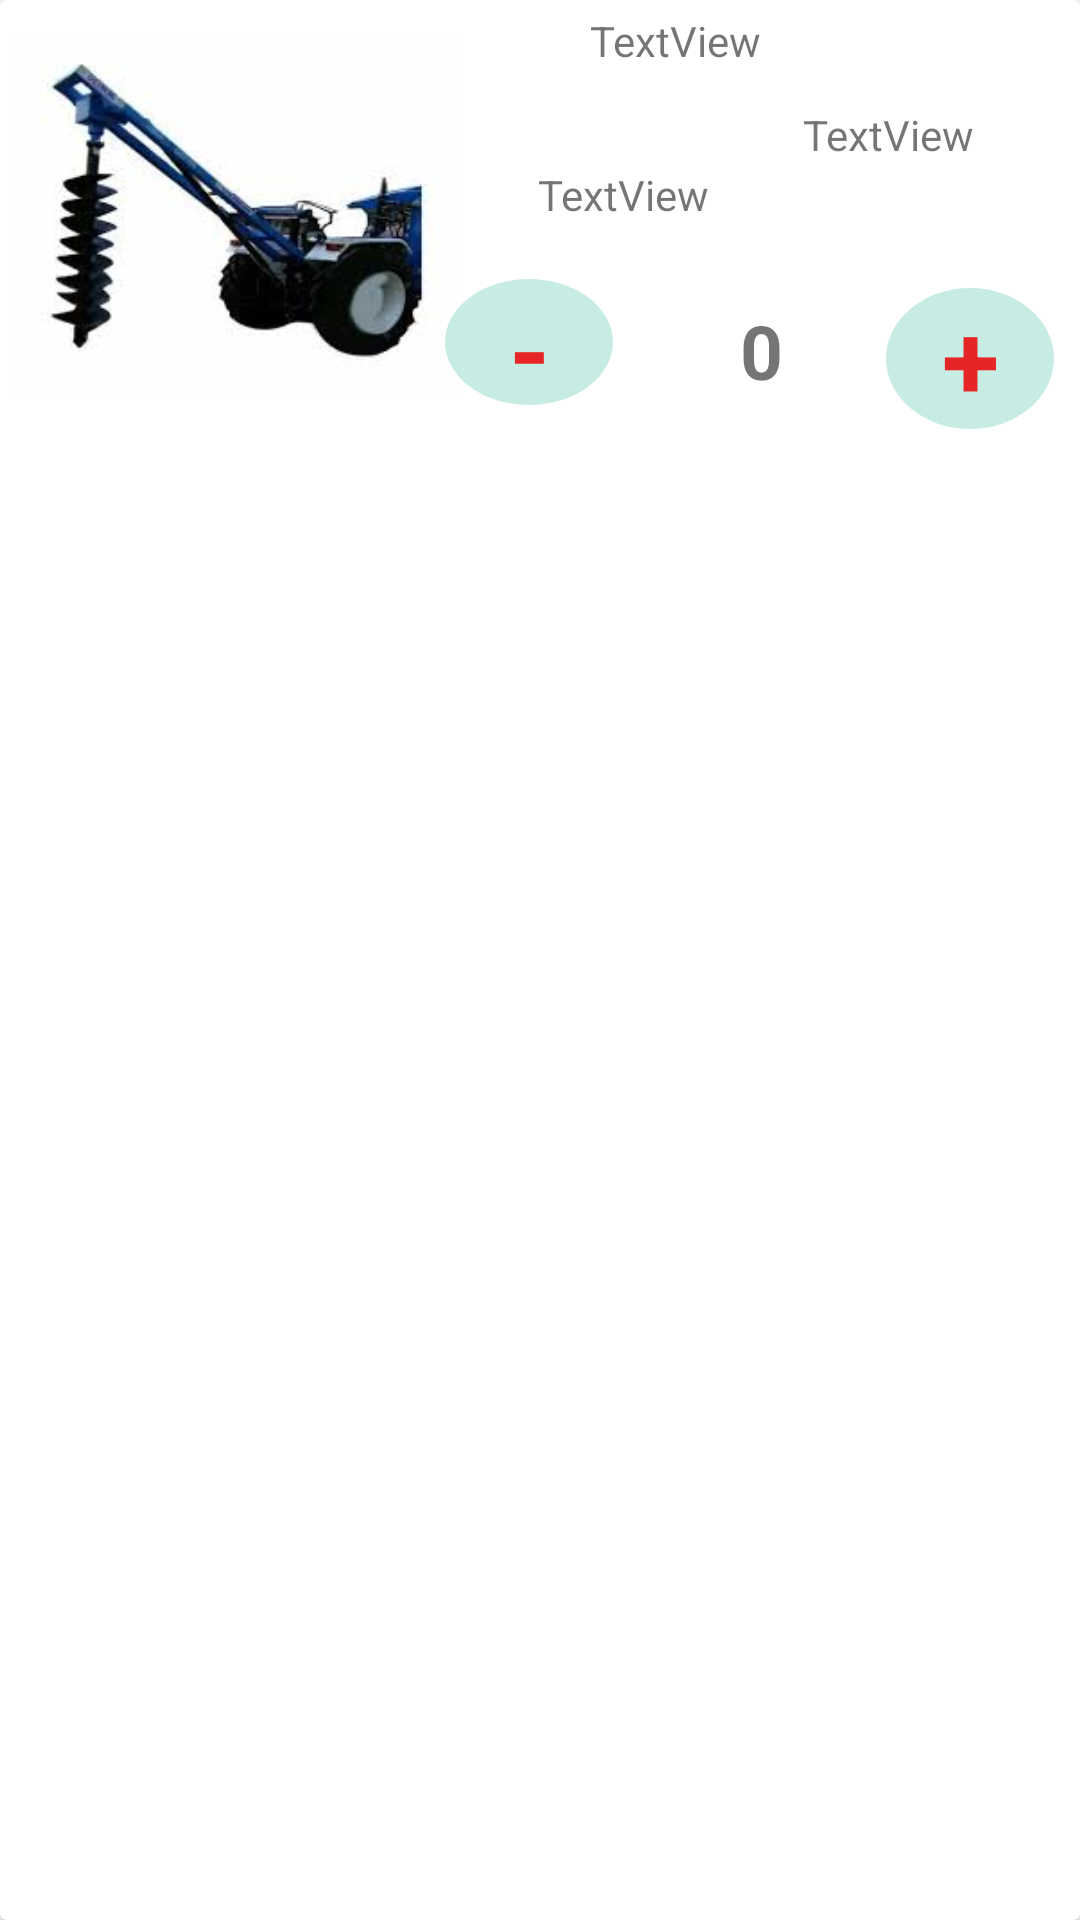

Here is an Android app screen rendered from its layout file. Give the layout XML and the strings, colors and styles it references.
<!-- AndroidManifest.xml: application theme Theme.Sample -->
<!-- res/layout/viewholder_cart.xml -->
<?xml version="1.0" encoding="utf-8"?>
<androidx.cardview.widget.CardView xmlns:android="http://schemas.android.com/apk/res/android"
    xmlns:app="http://schemas.android.com/apk/res-auto"
    xmlns:tools="http://schemas.android.com/tools"
    android:layout_width="match_parent"
    android:layout_height="150dp">

    <androidx.constraintlayout.widget.ConstraintLayout
        android:layout_width="match_parent"
        android:layout_height="147dp">

        <ImageView
            android:id="@+id/pic"
            android:layout_width="150dp"
            android:layout_height="144dp"
            android:layout_marginBottom="19dp"
            android:src="@drawable/b"
            app:layout_constraintBottom_toBottomOf="parent"
            app:layout_constraintEnd_toEndOf="parent"
            app:layout_constraintHorizontal_bias="0.017"
            app:layout_constraintStart_toStartOf="parent"
            app:layout_constraintTop_toTopOf="parent"
            app:layout_constraintVertical_bias="0.0" />

        <TextView
            android:id="@+id/titlecart"
            android:layout_width="135dp"
            android:layout_height="40dp"
            android:layout_marginStart="4dp"
            android:layout_marginTop="4dp"
            android:gravity="center|top"
            android:text="TextView"
            app:layout_constraintStart_toEndOf="@+id/pic"
            app:layout_constraintTop_toTopOf="parent" />

        <TextView
            android:id="@+id/totalpricecart"
            android:layout_width="96dp"
            android:layout_height="58dp"
            android:layout_marginTop="16dp"
            android:layout_marginEnd="16dp"
            android:gravity="center"
            android:text="TextView"
            app:layout_constraintEnd_toEndOf="parent"
            app:layout_constraintTop_toTopOf="parent" />

        <TextView
            android:id="@+id/pricecart"
            android:layout_width="100dp"
            android:layout_height="36dp"
            android:layout_marginStart="4dp"
            android:layout_marginBottom="4dp"
            android:gravity="center"
            android:text="TextView"
            app:layout_constraintBottom_toTopOf="@+id/constraintLayout"
            app:layout_constraintStart_toEndOf="@+id/pic" />

        <androidx.constraintlayout.widget.ConstraintLayout
            android:id="@+id/constraintLayout"
            android:layout_width="230dp"
            android:layout_height="60dp"
            android:layout_marginStart="3dp"
            app:layout_constraintBottom_toBottomOf="parent"
            app:layout_constraintEnd_toEndOf="parent"
            app:layout_constraintStart_toEndOf="@+id/pic">

            <TextView
                android:id="@+id/minuscart"
                android:layout_width="56dp"
                android:layout_height="42dp"
                android:layout_marginStart="5dp"
                android:layout_marginTop="12dp"
                android:layout_marginEnd="4dp"
                android:layout_marginBottom="12dp"
                android:background="@drawable/bottom_background"
                android:gravity="center|center_vertical"
                android:text="-"
                android:textColor="#E62626"
                android:textSize="35dp"
                android:textStyle="bold"
                app:layout_constraintBottom_toBottomOf="parent"
                app:layout_constraintEnd_toStartOf="@+id/numcart"
                app:layout_constraintStart_toStartOf="parent"
                app:layout_constraintTop_toTopOf="parent"
                app:layout_constraintVertical_bias="1.0" />

            <TextView
                android:id="@+id/numcart"
                android:layout_width="67dp"
                android:layout_height="42dp"
                android:layout_marginStart="16dp"
                android:layout_marginTop="12dp"
                android:layout_marginBottom="11dp"
                android:gravity="center"
                android:text="0"
                android:textSize="25dp"
                android:textStyle="bold"
                app:layout_constraintBottom_toBottomOf="parent"
                app:layout_constraintStart_toEndOf="@+id/minuscart"
                app:layout_constraintTop_toTopOf="parent"
                app:layout_constraintVertical_bias="0.6" />

            <TextView
                android:id="@+id/pluscart"
                android:layout_width="56dp"
                android:layout_height="47dp"
                android:layout_marginStart="8dp"
                android:layout_marginEnd="22dp"
                android:layout_marginBottom="4dp"
                android:background="@drawable/bottom_background"
                android:gravity="center"
                android:text="+"
                android:textColor="#E62626"
                android:textSize="35dp"
                android:textStyle="bold"
                app:layout_constraintBottom_toBottomOf="parent"
                app:layout_constraintEnd_toEndOf="parent"
                app:layout_constraintStart_toEndOf="@+id/numcart" />
        </androidx.constraintlayout.widget.ConstraintLayout>

    </androidx.constraintlayout.widget.ConstraintLayout>

</androidx.cardview.widget.CardView>
<!-- resources referenced by this layout -->
<resources>
  <!-- drawable b: png bitmap (drawable, 6018 bytes) -->
  <!-- drawable bottom_background (drawable) -->
  <?xml version="1.0" encoding="utf-8"?>
  <shape xmlns:android="http://schemas.android.com/apk/res/android"
      android:shape="oval">
  
      <solid android:color="#99A2DFD1"/>
      <corners
          android:radius="600dp"/>
  
  </shape>
  <style name="Theme.Sample" parent="Theme.MaterialComponents.DayNight.DarkActionBar">
          
          <item name="colorPrimary">@color/lavender</item>
          <item name="colorPrimaryVariant">@color/purple_700</item>
          <item name="colorOnPrimary">@color/white</item>
          
          <item name="colorSecondary">@color/teal_200</item>
          <item name="colorSecondaryVariant">@color/teal_700</item>
          <item name="colorOnSecondary">@color/black</item>
          
          <item name="android:statusBarColor" tools:targetApi="21">?attr/colorPrimaryVariant</item>
          
      </style>
  <!-- not gathered from this repository: default colours our renderer supplied (Android Studio template values) -->
  <color name="purple_700">#FF3700B3</color>
  <color name="teal_200">#FF03DAC5</color>
  <color name="teal_700">#FF018786</color>
  <color name="black">#FF000000</color>
  <color name="white">#FFFFFFFF</color>
</resources>
